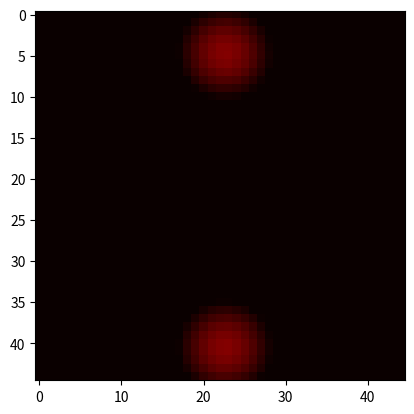

The matplotlib source for this figure:
import numpy as np
from scipy import signal
import matplotlib.pyplot as plt
import matplotlib.animation as animation


def euclidean_dist(x, y):
    return np.sqrt((x[0] - y[0]) ** 2 + (x[1] - y[1]) ** 2)


def gaussian(distance, sigma):
    return np.exp(-(distance / sigma) ** 2 / 2)


class DNF:
    def __init__(self, width, height):
        self.width = width
        self.height = height
        print("Dnf size : ", width, ";", height)
        self.dt = 0.1
        self.tau = 0.65
        self.cexc = 1.25
        self.sexc = 0.05
        self.cinh = 0.7
        self.sinh = 10
        self.input = np.zeros([width, height], dtype=float)
        self.potentials = np.zeros([width, height], dtype=float)
        self.lateral = np.zeros([width, height], dtype=float)
        self.kernel = np.zeros([width*2, height*2], dtype=float)
        for i in range(width*2):
            for j in range(height*2):
                d = np.sqrt(((i/(width*2)-0.5) ** 2 + ((j/(height*2)-0.5) ** 2))) / np.sqrt(0.5)
                self.kernel[i, j] = self.difference_of_gaussian(d)

    def difference_of_gaussian(self, distance):
        return self.cexc * np.exp(-(distance**2/(2*self.sexc**2))) - self.cinh * np.exp(-(distance**2/(2*self.sinh**2)))

    def optimized_DoG(self, x, y):
        return self.kernel[np.abs(x[0]-y[0]), np.abs(x[1]-y[1])]

    def gaussian_activity(self, a, b, sigma):
        for i in range(self.width):
            for j in range(self.height):
                current = (i/self.width, j/self.height)
                self.input[i,j] = gaussian(euclidean_dist(a, current), sigma) + gaussian(euclidean_dist(b, current), sigma)

    def update_neuron(self, x):
        # lateral = 0
        # for i in range(self.width):
        #     for j in range(self.height):
        #         lateral += self.potentials[i, j]*self.optimized_DoG((i, j), x)
        self.potentials[x] += self.dt*(-self.potentials[x]+self.lateral[x]+self.input[x])/self.tau
        if self.potentials[x] > 1:
            self.potentials[x] = 1
        elif self.potentials[x] < 0:
            self.potentials[x] = 0

    def update_map(self):
        self.lateral = signal.fftconvolve(self.potentials, self.kernel, mode='same')
        # self.lateral = np.divide(self.lateral, self.width*self.height)*40*40
        max = np.maximum(np.max(self.lateral), np.abs(np.min(self.lateral)))
        if max != 0:
            self.lateral = self.lateral / max

        #print(self.lateral)
        neurons_list = list(range(self.width*self.height))
        np.random.shuffle(neurons_list)
        for i in neurons_list:
            self.update_neuron((i%self.width, i//self.width))

def updatefig(*args):
    dnf.update_map()
    im.set_array(dnf.potentials)
    return im,

if __name__ == '__main__':
    fig = plt.figure()
    dnf = DNF(45, 45)
    dnf.gaussian_activity((0.1,0.5),(0.9,0.5), 0.1)
    im = plt.imshow(dnf.input, cmap='hot', interpolation='nearest', animated=True)
    ani = animation.FuncAnimation(fig, updatefig, interval=100, blit=True)
    plt.show()